Run: headless pygame with SDL's dummy video driver; simulated clock (each Clock.tick advances the game by its frame time, no real sleeping); random seed 0; keys injected as events and as key.get_pressed() state; mouse plan: one left click at the window centre at the start of phase 2, then a move to the lower-right quarter at the start of phase 3.
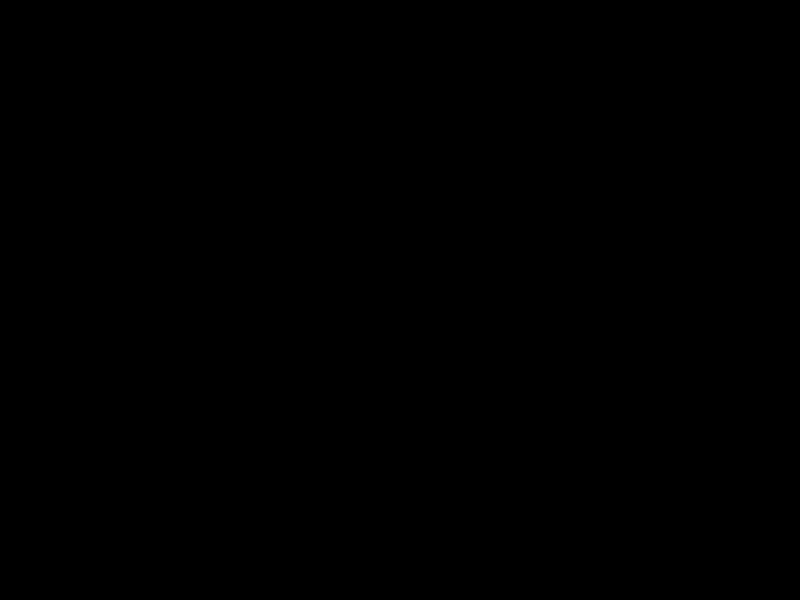
Frame 1 of 4 · flips 1–60 · no input
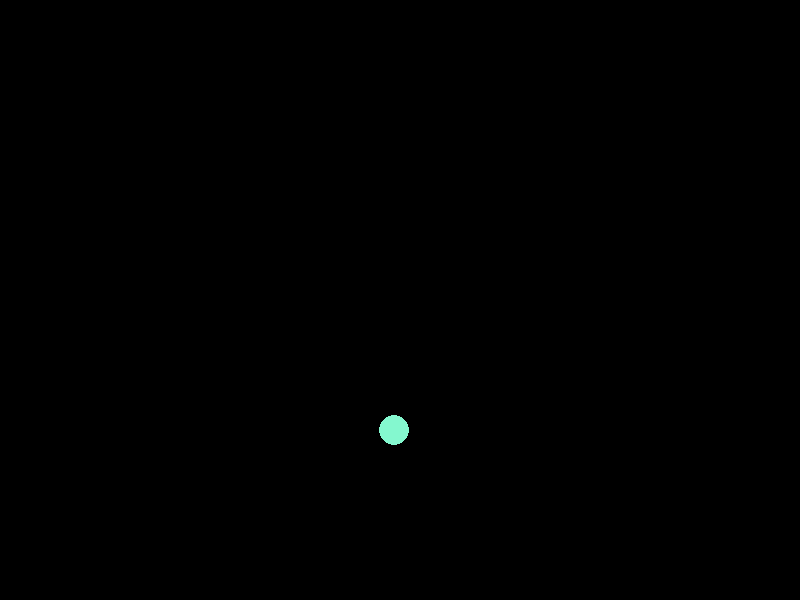
Frame 2 of 4 · flips 61–180 · clicked the window centre · tapped SPACE, RETURN · held RIGHT (→), D
Frame 3 of 4 · flips 181–300 · moved the mouse to the lower-right quarter · held DOWN (↓), S · screen unchanged from frame 2, image omitted
Frame 4 of 4 · flips 301–420 · held LEFT (←), A, UP (↑), W · screen unchanged from frame 3, image omitted

The pygame program that drew these frames:

import pygame
import random


class CircleGame:
    def __init__(self, width, height):
        self.width = width
        self.height = height
        self.circles = []
        self.running = True
        pygame.init()
        self.screen = pygame.display.set_mode((self.width, self.height))
        pygame.display.set_caption("Random Circles")
        self.clock = pygame.time.Clock()
        self.font = pygame.font.Font(None, 36)

    def add_circle(self):
        x = random.randint(0, self.width)
        y = random.randint(0, self.height)
        radius = random.randint(10, 100)
        color = (
            random.randint(0, 255),
            random.randint(0, 255),
            random.randint(0, 255),
        )
        self.circles.append((x, y, radius, color))

    def draw_circles(self):
        for x, y, radius, color in self.circles:
            pygame.draw.circle(self.screen, color, (x, y), radius)

    def run(self):
        while self.running:
            self.screen.fill((0, 0, 0))
            for event in pygame.event.get():
                if event.type == pygame.QUIT:
                    self.running = False
                elif event.type == pygame.MOUSEBUTTONDOWN:
                    if event.button == 1:
                        self.add_circle()

            self.draw_circles()
            pygame.display.flip()
            self.clock.tick(60)

        pygame.quit()


if __name__ == "__main__":
    game = CircleGame(800, 600)
    game.run()
